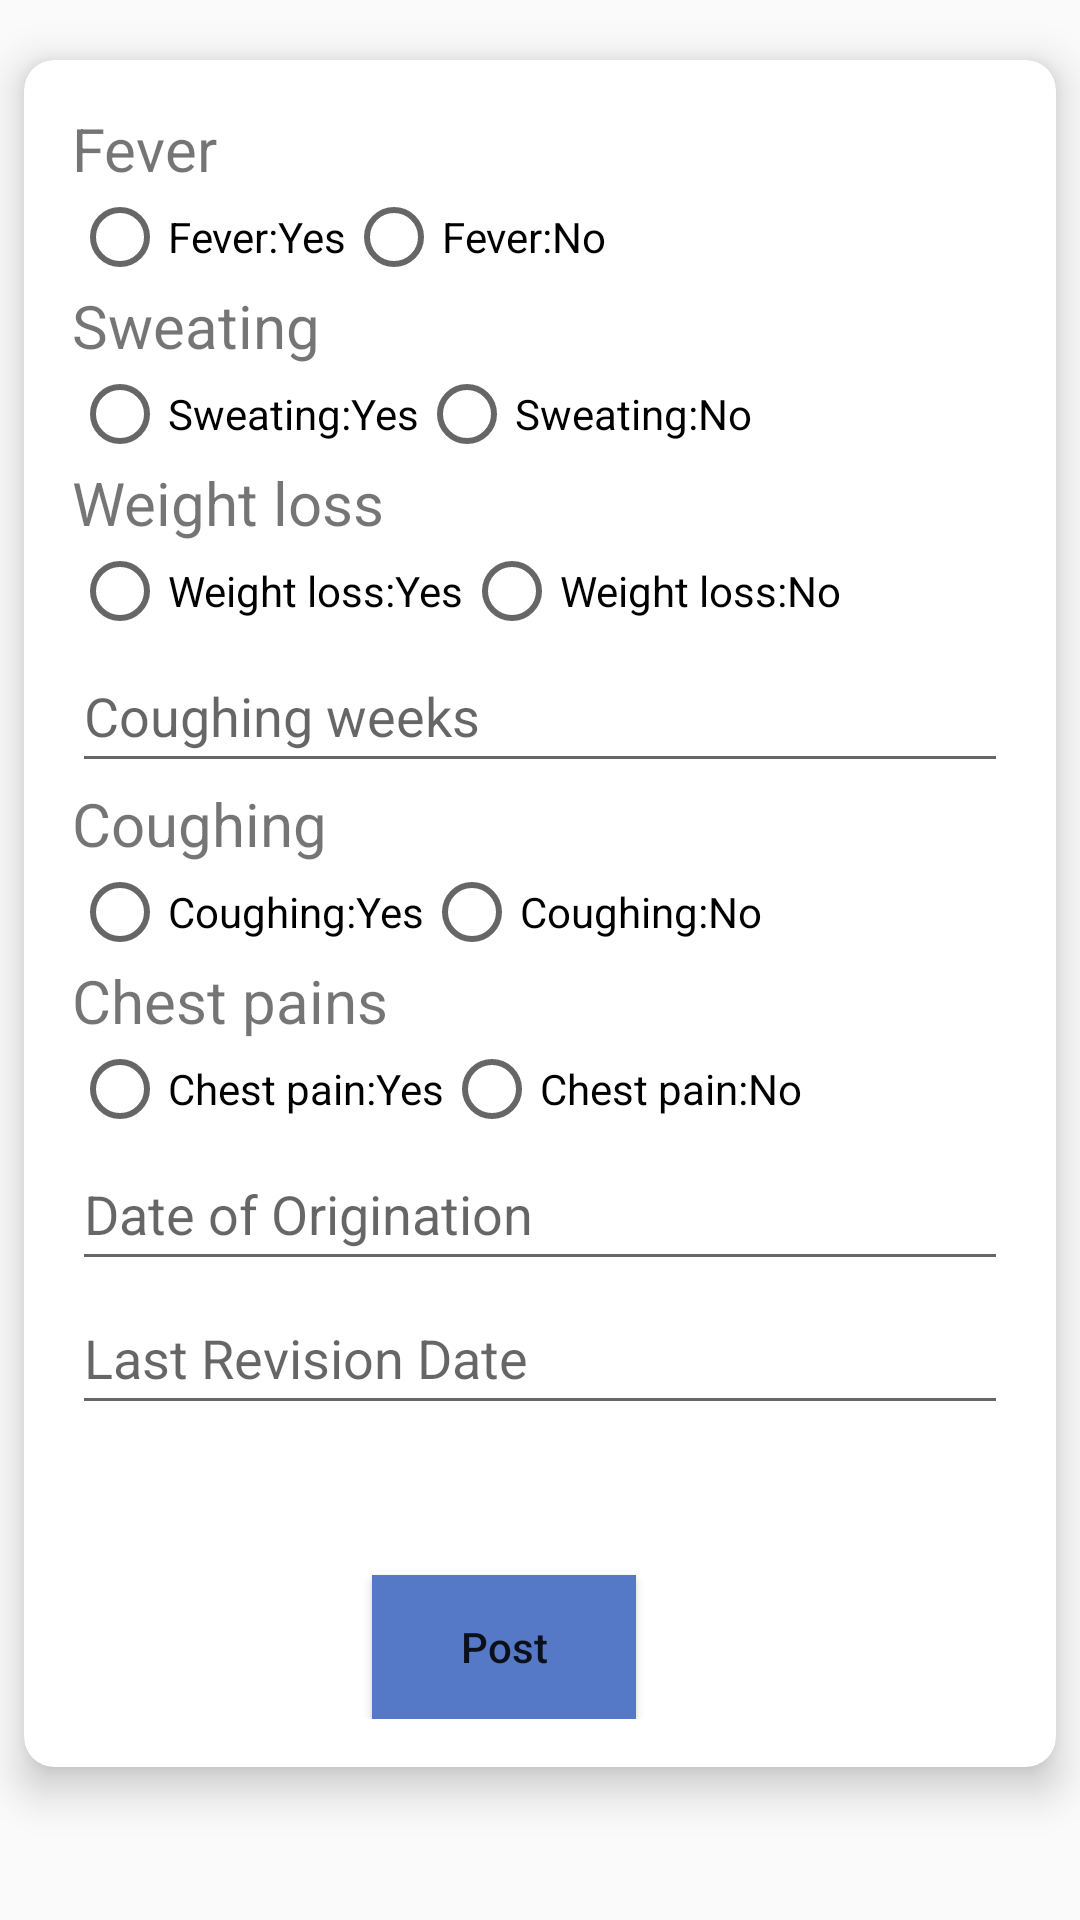

Write the Android layout XML for this screen, with the resource values it uses.
<!-- AndroidManifest.xml: application theme Theme.AppCompat.DayNight.DarkActionBar -->
<!-- res/layout/activity_add_symptoms.xml -->
<?xml version="1.0" encoding="utf-8"?>
<RelativeLayout
    xmlns:android="http://schemas.android.com/apk/res/android"
    xmlns:app="http://schemas.android.com/apk/res-auto"
    xmlns:tools="http://schemas.android.com/tools"
    android:layout_width="match_parent"
    android:layout_height="match_parent"
    tools:context=".AddSymptomsActivity">

    <androidx.cardview.widget.CardView
        android:id="@+id/cvAccountDetails"
        android:layout_width="match_parent"
        android:layout_height="wrap_content"
        android:layout_marginStart="8dp"
        android:layout_marginEnd="8dp"
        android:background="@android:color/white"
        app:cardCornerRadius="10dp"
        app:cardElevation="8dp"
        android:layout_marginTop="20dp">

        <LinearLayout
            android:layout_width="match_parent"
            android:layout_height="match_parent"
            android:orientation="vertical"
            android:padding="16dp">


            <TextView
                android:id="@+id/tv_gender"
                android:layout_width="match_parent"
                android:layout_height="wrap_content"
                android:text="Fever"
                android:textSize="20sp"/>

            <RadioGroup
                android:id="@+id/radioGroup"
                android:layout_width="wrap_content"
                android:layout_height="wrap_content"
                android:orientation="horizontal">

                <RadioButton
                    android:id="@+id/male"
                    android:layout_width="wrap_content"
                    android:layout_height="wrap_content"
                    android:text="Fever:Yes" />

                <RadioButton
                    android:id="@+id/female"
                    android:layout_width="wrap_content"
                    android:layout_height="wrap_content"
                    android:text="Fever:No" />

            </RadioGroup>

            <TextView
                android:id="@+id/tv_gender1"
                android:layout_width="match_parent"
                android:layout_height="wrap_content"
                android:text="Sweating"
                android:textSize="20sp"/>

            <RadioGroup
                android:id="@+id/radioGroup1"
                android:layout_width="wrap_content"
                android:layout_height="wrap_content"
                android:orientation="horizontal">

                <RadioButton
                    android:id="@+id/male1"
                    android:layout_width="wrap_content"
                    android:layout_height="wrap_content"
                    android:text="Sweating:Yes" />

                <RadioButton
                    android:id="@+id/female1"
                    android:layout_width="wrap_content"
                    android:layout_height="wrap_content"
                    android:text="Sweating:No" />

            </RadioGroup>

            <TextView
                android:id="@+id/tv_gender2"
                android:layout_width="match_parent"
                android:layout_height="wrap_content"
                android:text="Weight loss"
                android:textSize="20sp"/>

            <RadioGroup
                android:id="@+id/radioGroup2"
                android:layout_width="wrap_content"
                android:layout_height="wrap_content"
                android:orientation="horizontal">

                <RadioButton
                    android:id="@+id/male2"
                    android:layout_width="wrap_content"
                    android:layout_height="wrap_content"
                    android:text="Weight loss:Yes" />

                <RadioButton
                    android:id="@+id/female2"
                    android:layout_width="wrap_content"
                    android:layout_height="wrap_content"
                    android:text="Weight loss:No" />

            </RadioGroup>


            <EditText
                android:id="@+id/etCoughingWeek"
                android:layout_width="match_parent"
                android:layout_height="wrap_content"
                android:digits="ABCDEFGHIJKLMNOPQRSTUVWXYZ1234567890       abcdefghijklmnopqrstuvwxyz"
                android:ems="10"
                android:hint="Coughing weeks"
                android:imeOptions="actionDone"
                android:importantForAutofill="no"
                android:inputType="textPhonetic"
                android:maxLines="1"
                android:minHeight="48dp"/>

            <TextView
                android:id="@+id/tv_gender3"
                android:layout_width="match_parent"
                android:layout_height="wrap_content"
                android:text="Coughing "
                android:textSize="20sp"/>

            <RadioGroup
                android:id="@+id/radioGroup3"
                android:layout_width="wrap_content"
                android:layout_height="wrap_content"
                android:orientation="horizontal">

                <RadioButton
                    android:id="@+id/male3"
                    android:layout_width="wrap_content"
                    android:layout_height="wrap_content"
                    android:text="Coughing:Yes" />

                <RadioButton
                    android:id="@+id/female3"
                    android:layout_width="wrap_content"
                    android:layout_height="wrap_content"
                    android:text="Coughing:No" />

            </RadioGroup>

            <TextView
                android:id="@+id/tv_gender4"
                android:layout_width="match_parent"
                android:layout_height="wrap_content"
                android:text="Chest pains"
                android:textSize="20sp"/>

            <RadioGroup
                android:id="@+id/radioGroup4"
                android:layout_width="wrap_content"
                android:layout_height="wrap_content"
                android:orientation="horizontal">

                <RadioButton
                    android:id="@+id/male4"
                    android:layout_width="wrap_content"
                    android:layout_height="wrap_content"
                    android:text="Chest pain:Yes" />

                <RadioButton
                    android:id="@+id/female4"
                    android:layout_width="wrap_content"
                    android:layout_height="wrap_content"
                    android:text="Chest pain:No" />


            </RadioGroup>

            <EditText
                android:id="@+id/etOriginationDate"
                android:layout_width="match_parent"
                android:layout_height="wrap_content"
                android:digits="1234567890/- "
                android:ems="10"
                android:hint="Date of Origination"
                android:imeOptions="actionDone"
                android:importantForAutofill="no"
                android:inputType="phone"
                android:maxLines="1"
                android:minHeight="48dp" />



            <EditText
                android:id="@+id/etLastRevisionDate"
                android:layout_width="match_parent"
                android:layout_height="wrap_content"
                android:digits="1234567890/- "
                android:ems="10"
                android:hint="Last Revision Date"
                android:imeOptions="actionDone"
                android:importantForAutofill="no"
                android:inputType="phone"
                android:maxLines="1"
                android:minHeight="48dp" />


            <Button
                android:id="@+id/btnPost"
                android:layout_width="wrap_content"
                android:layout_height="wrap_content"
                android:text="Post"
                android:textAllCaps="false"
                android:background="@color/havelock"
                android:layout_marginLeft="100dp"
                android:layout_marginTop="50dp"/>




        </LinearLayout>
    </androidx.cardview.widget.CardView>



</RelativeLayout>
<!-- resources referenced by this layout -->
<resources>
  <color name="havelock">#5579C6</color>
</resources>
